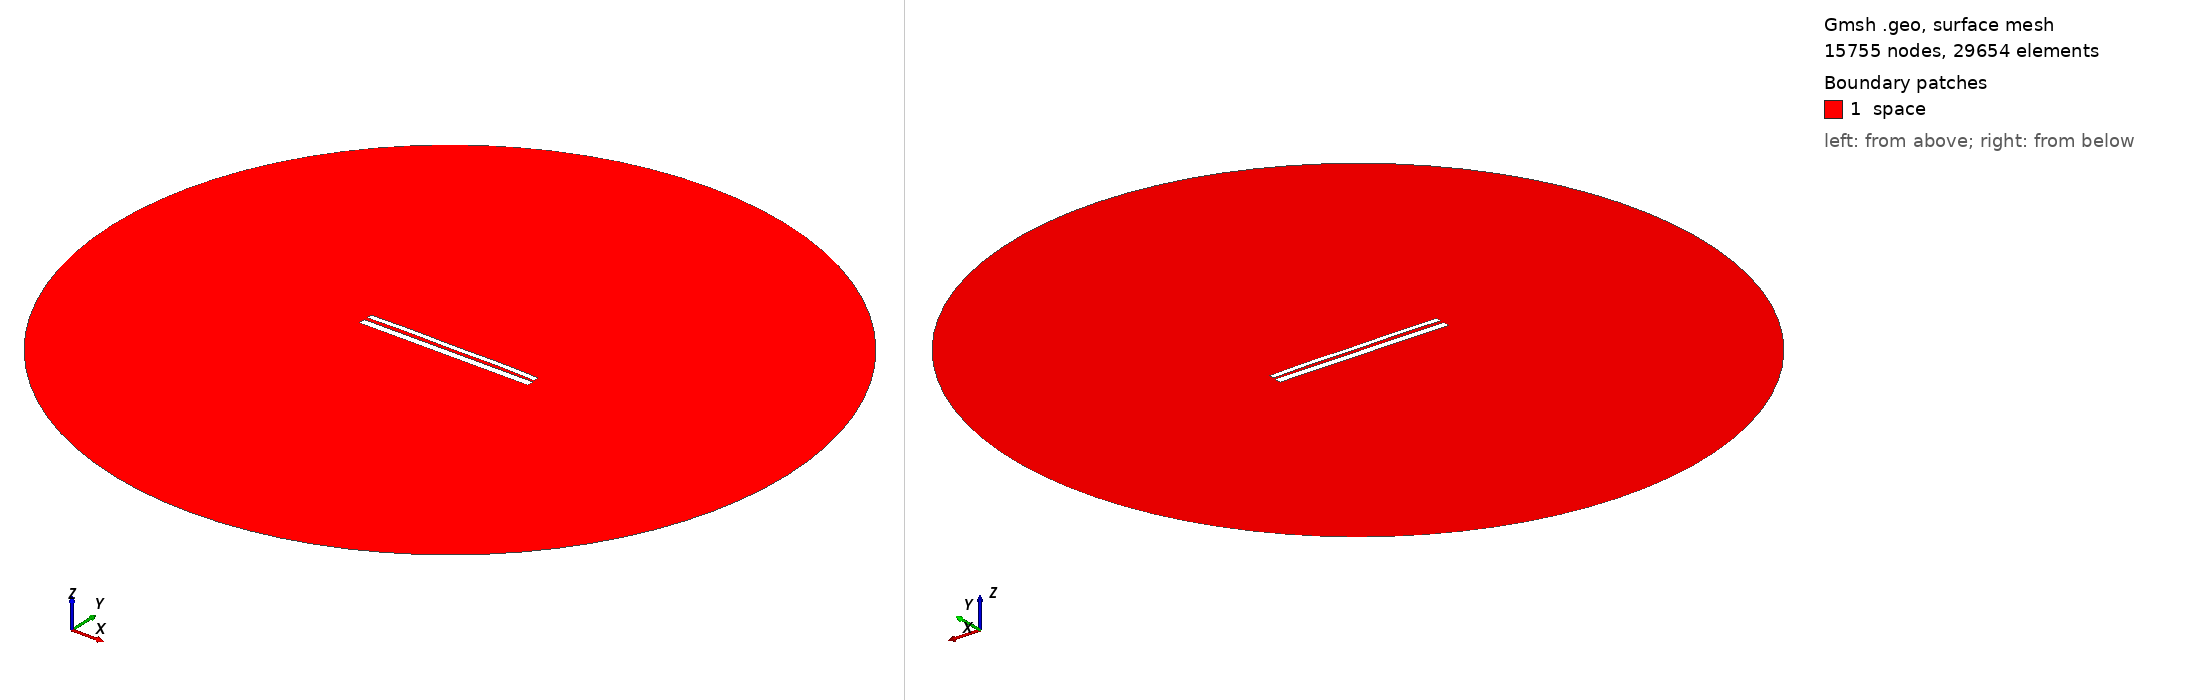

Gmsh geometry script, surface-meshed: 15755 nodes, 29654 surface elements. Boundary patches (legend numbers): 1 space. Left view from above one corner, right view from below the opposite corner. Legend entries are the model's physical surfaces. The drawing asked Gmsh for element sizes between 1% and 20% of the model's largest extent; the script's own settings can give other sizes.

=== 1320.geo (drawn) ===
//---------------------------------------
// Geometry kernel
//---------------------------------------

SetFactory("OpenCASCADE");



//---------------------------------------
// Parameters of the geometry
//---------------------------------------

// Overetch of the upper plate
overetch = 0.375;

// Distance between the plates
distance = 1.75;

// Discretization over the x axis (for the deformation)
nx = 50; 

// Length of the plate
L = 100 - overetch; 

// Number of modes
n = 4; 

// 1st mode coefficient
coeff(1) = -0.15;
beta(1) = 0.596864 * 3.1415926535 / L;

// 2nd mode coefficient
coeff(2) = 0.15;
beta(2) = 1.49418 * 3.1415926535 / L;

// 3rd mode coefficient
coeff(3) = 0.0;
beta(3) = 2.50025 * 3.1415926535 / L;

// 4th mode coefficient
coeff(4) = 0.15;
beta(4) = 3.49999 * 3.1415926535 / L;



//---------------------------------------
// Upper plate (deformed rectangle)
//---------------------------------------

// Coordiantes of the upper plate
xmin = -50;
xmax = 50 - overetch;

// Height of the upper plate
yheight = 4 - 2 * overetch;

// Indexes of the points
UpperID[] = {};
LowerID[] = {};
LeftID[] = {};
RightID[] = {};

// Point index
p = 1;

// Horizontal edges
For i In {1:nx}
    x = xmin + (i-1)*(xmax - xmin)/(nx-1);

    y_bottom = distance / 2 + overetch;
    For j In {1:n}
        C = (Cosh(beta(j)*L) + Cos(beta(j)*L)) / (Sinh(beta(j)*L) + Sin(beta(j)*L));
        y_bottom  = y_bottom + coeff(j) * (Cosh(beta(j)*(x+50)) - Cos(beta(j)*(x+50)) - C * (Sinh(beta(j)*(x+50)) - Sin(beta(j)*(x+50))));
    EndFor

    y_top = y_bottom + yheight;

    Point(p) = {x, y_top, 0, 1.0};
    UpperID[i] = p;
    p = p + 1;

    Point(p) = {x, y_bottom, 0, 1.0};
    LowerID[i] = p;
    p = p + 1;
EndFor

// Create point lists
UpperPts[] = {}; LowerPts[] = {};
For i In {1:nx}
  UpperPts[] += {UpperID[i]};
  LowerPts[] += {LowerID[i]};
EndFor

// Build splines
Spline(1) = {UpperPts[]};
Spline(2) = {LowerPts[]};
Line(3) = {LowerPts[nx-1], UpperPts[nx-1]};
Line(4) = {LowerPts[0], UpperPts[0]};

// Build the plane surface
Curve Loop(1) = {2, 3, -1, -4};
Plane Surface(1) = {1};



//---------------------------------------
// Lower plate (rectangle)
//---------------------------------------

// Vertices
Point(1001) = {-50, -1, 0, 1.0};
Point(1002) = { 50, -1, 0, 1.0};
Point(1003) = { 50,  -5, 0, 1.0};
Point(1004) = {-50,  -5, 0, 1.0};

// Edges
Line(5) = {1001, 1002};
Line(6) = {1002, 1003};
Line(7) = {1003, 1004};
Line(8) = {1004, 1001};

// Plane surface
Line Loop(2) = {5, 6, 7, 8};
Plane Surface(2) = {2}; 



//---------------------------------------
// Outer (fictious) boundary
//---------------------------------------

// Points
Point(1005) = {0, 0, 0};       // Center
Point(1006) = {200, 0, 0};     // Start point
Point(1007) = {0, 200, 0};     // 90 degrees
Point(1008) = {-200, 0, 0};    // 180 degrees
Point(1009) = {0, -200, 0};    // 270 degrees

// Circle arcs (each needs start, center, end)
Circle(9) = {1006, 1005, 1007};
Circle(10) = {1007, 1005, 1008};
Circle(11) = {1008, 1005, 1009};
Circle(12) = {1009, 1005, 1006};

// Plane surface for the entire domain
Curve Loop(3) = {9, 10, 11, 12};
Surface(3) = {3};

// Subtract the plates from the whole domain to obtain the actual domain where we want to solve the equations
BooleanDifference{ Surface{3}; Delete; }{ Surface{1}; Surface{2}; Delete; }




//---------------------------------------
// Transfinite Lines/Curves
//---------------------------------------

// Set the number of points on the boundaries
r = 12;
d = 0.15;

// Plates
Transfinite Curve {1} = 50*r/4 Using Progression 1;
Transfinite Line {2} = 50*r Using Progression 1;
Transfinite Curve {3, 4} = 2*r Using Progression 1+d;
Transfinite Line {5} = 50*r Using Progression 1;
Transfinite Line {7} = 50*r/4 Using Progression 1;
Transfinite Line {6} = 2*r Using Progression 1+d;
Transfinite Line {8} = 2*r Using Progression 1-d;

// Outer boundary
Transfinite Line {9, 10, 11, 12} = 20 Using Progression 1;



//---------------------------------------
// Physical groups
//---------------------------------------                

// Physical curves (boundaries)
Physical Line("force_segment", 10) = {2};
Physical Line("upper_plate", 11) = {1, 3, 4};
Physical Line("lower_plate", 12) = {5, 6, 7, 8};
Physical Line("boundary", 20) = {9, 10, 11, 12};

// Physical Surfaces
Physical Surface("space", 30) = {3};



//---------------------------------------
// 6. Generate the Mesh
//---------------------------------------

// 2D mesh generation
Mesh 2;
